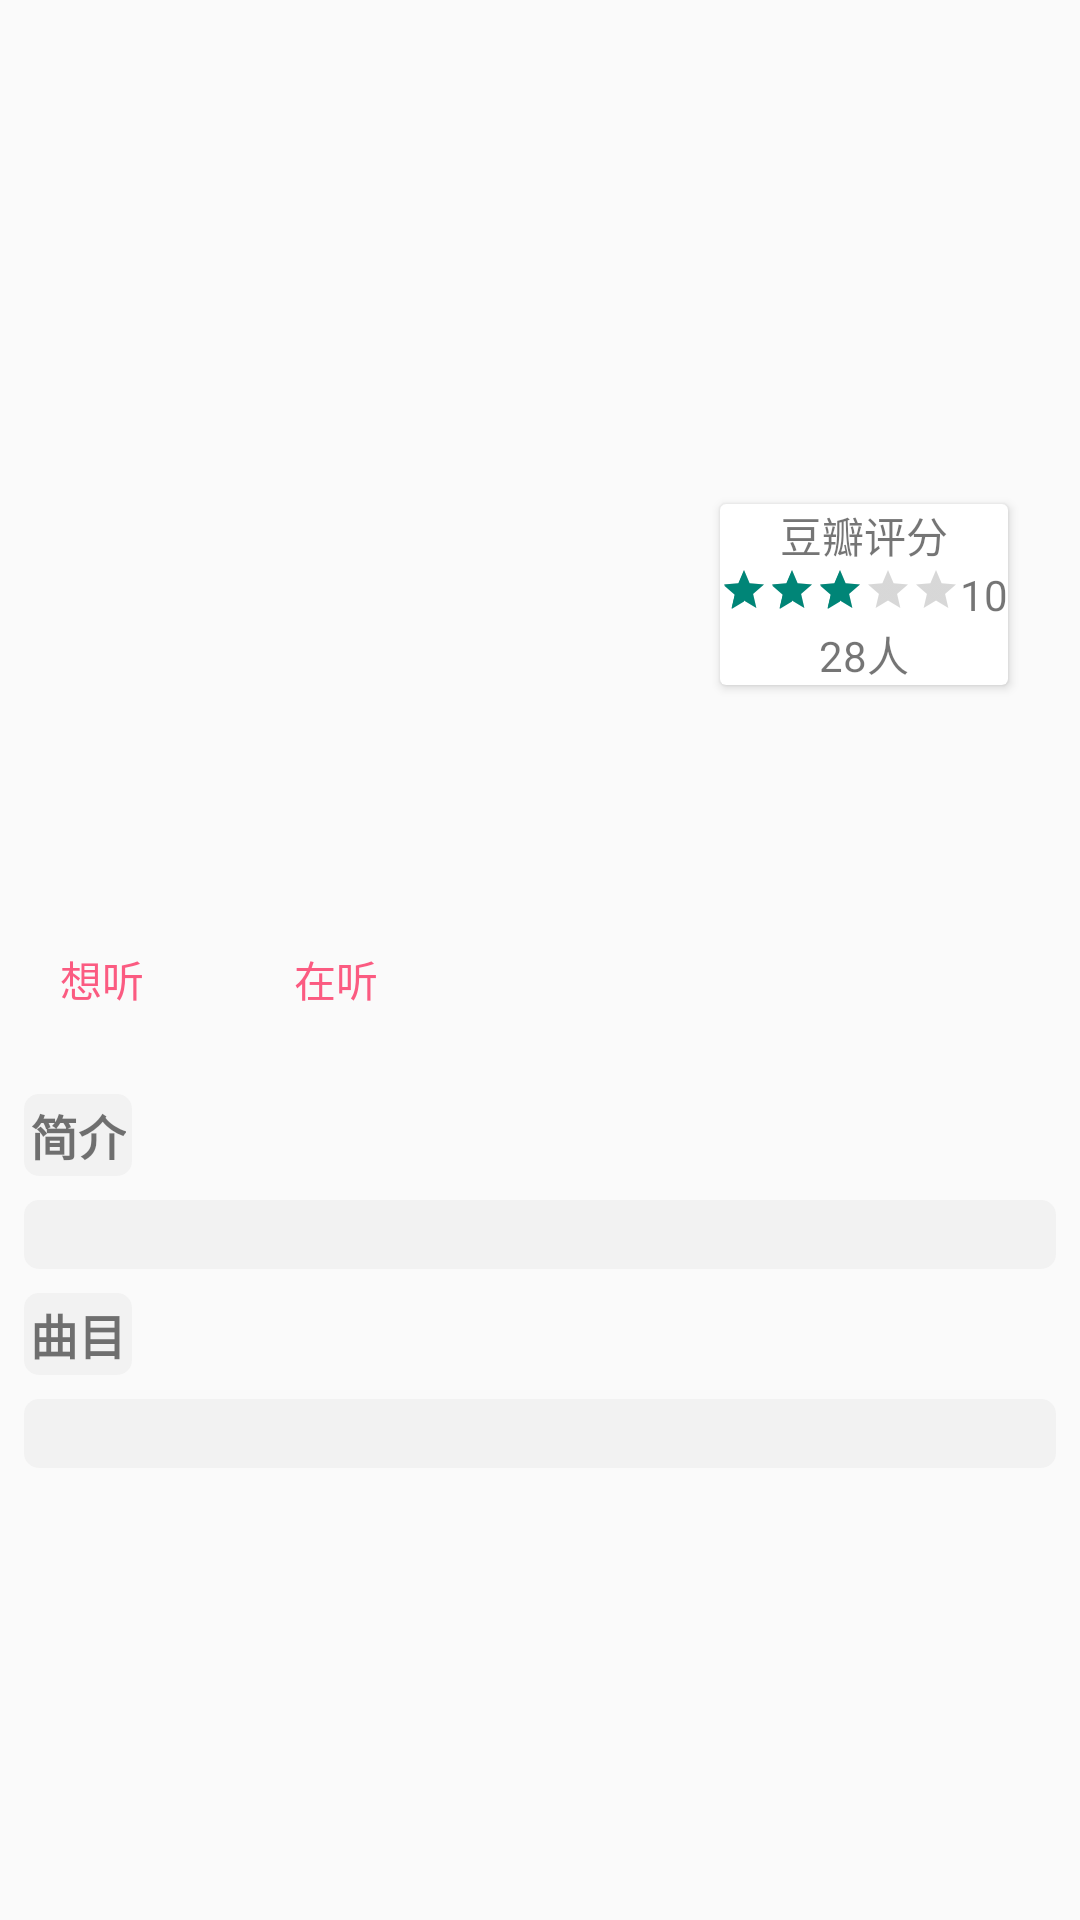

Write the Android layout XML for this screen, with the resource values it uses.
<!-- AndroidManifest.xml: activity theme Theme.AppCompat.Light.NoActionBar -->
<!-- res/layout/fragment_music_detail.xml -->
<?xml version="1.0" encoding="utf-8"?>
<LinearLayout xmlns:android="http://schemas.android.com/apk/res/android"
    xmlns:app="http://schemas.android.com/apk/res-auto"
    android:layout_width="match_parent"
    android:layout_height="match_parent"
    android:orientation="vertical">

    <ImageView
        android:id="@+id/iv_music_detail_photo"
        android:layout_width="140dp"
        android:layout_height="140dp"
        android:layout_gravity="center"
        android:layout_marginBottom="10dp"
        android:layout_marginTop="10dp"
        android:transitionName="music_image"/>

    <android.support.constraint.ConstraintLayout
        android:layout_width="match_parent"
        android:layout_height="wrap_content">

        <TextView
            android:id="@+id/tv_music_detail_title"
            android:layout_width="0dp"
            android:layout_height="wrap_content"
            android:layout_marginEnd="8dp"
            android:layout_marginStart="16dp"
            android:layout_marginTop="8dp"
            app:layout_constraintEnd_toStartOf="@+id/guideline"
            app:layout_constraintStart_toStartOf="parent"
            app:layout_constraintTop_toTopOf="parent" />

        <TextView
            android:id="@+id/tv_music_detail_singer"
            android:layout_width="0dp"
            android:layout_height="wrap_content"
            android:layout_marginTop="8dp"
            app:layout_constraintEnd_toEndOf="@+id/tv_music_detail_title"
            app:layout_constraintStart_toStartOf="@+id/tv_music_detail_title"
            app:layout_constraintTop_toBottomOf="@+id/tv_music_detail_title" />

        <TextView
            android:id="@+id/tv_music_detail_author"
            android:layout_width="0dp"
            android:layout_height="wrap_content"
            android:layout_marginTop="8dp"
            app:layout_constraintEnd_toEndOf="@+id/tv_music_detail_singer"
            app:layout_constraintStart_toStartOf="@+id/tv_music_detail_singer"
            app:layout_constraintTop_toBottomOf="@+id/tv_music_detail_singer" />

        <TextView
            android:id="@+id/tv_music_detail_pubdate"
            android:layout_width="0dp"
            android:layout_height="wrap_content"
            android:layout_marginBottom="8dp"
            android:layout_marginTop="8dp"
            app:layout_constraintBottom_toBottomOf="parent"
            app:layout_constraintEnd_toEndOf="@+id/tv_music_detail_author"
            app:layout_constraintStart_toStartOf="@+id/tv_music_detail_author"
            app:layout_constraintTop_toBottomOf="@+id/tv_music_detail_author" />

        <android.support.v7.widget.CardView
            android:layout_width="wrap_content"
            android:layout_height="wrap_content"
            android:layout_marginEnd="8dp"
            android:layout_marginStart="8dp"
            android:layout_marginTop="8dp"
            app:layout_constraintEnd_toEndOf="parent"
            app:layout_constraintStart_toStartOf="@+id/guideline"
            app:layout_constraintTop_toTopOf="parent">

            <LinearLayout
                android:layout_width="match_parent"
                android:layout_height="match_parent"
                android:gravity="center_horizontal"
                android:orientation="vertical">

                <TextView
                    android:layout_width="wrap_content"
                    android:layout_height="wrap_content"
                    android:text="豆瓣评分" />

                <LinearLayout
                    android:layout_width="wrap_content"
                    android:layout_height="wrap_content"
                    android:orientation="horizontal">

                    <RatingBar
                        android:id="@+id/rb_music_detail"
                        style="@style/Widget.AppCompat.RatingBar.Small"
                        android:layout_width="wrap_content"
                        android:layout_height="match_parent"
                        android:numStars="5"
                        android:rating="3" />

                    <TextView
                        android:id="@+id/tv_music_detail_grade"
                        android:layout_width="wrap_content"
                        android:layout_height="wrap_content"
                        android:text="10" />
                </LinearLayout>

                <TextView
                    android:id="@+id/tv_music_detail_rating_person"
                    android:layout_width="wrap_content"
                    android:layout_height="wrap_content"
                    android:text="28人" />
            </LinearLayout>

        </android.support.v7.widget.CardView>

        <android.support.constraint.Guideline
            android:id="@+id/guideline"
            android:layout_width="wrap_content"
            android:layout_height="wrap_content"
            android:orientation="vertical"
            app:layout_constraintGuide_percent="0.6" />

    </android.support.constraint.ConstraintLayout>

    <LinearLayout
        android:layout_width="match_parent"
        android:layout_height="wrap_content"
        android:layout_marginTop="20dp"
        android:padding="10dp">

        <TextView
            android:id="@+id/tv_want_heard"
            android:layout_width="wrap_content"
            android:layout_height="wrap_content"
            android:background="@drawable/shape_pink"
            android:padding="10dp"
            android:text="@string/music_detail_want_heard"
            android:textSize="14sp"
            android:textColor="@color/red_base" />
        <TextView
            android:id="@+id/tv_more_info"
            android:layout_width="wrap_content"
            android:layout_height="wrap_content"
            android:layout_marginLeft="30dp"
            android:background="@drawable/shape_pink"
            android:padding="10dp"
            android:text="@string/music_detail_heard_now"
            android:textSize="14sp"
            android:textColor="@color/red_base" />
    </LinearLayout>
    <TextView
        android:layout_width="wrap_content"
        android:layout_height="wrap_content"
        android:layout_marginTop="@dimen/text_big_magin"
        android:layout_marginLeft="@dimen/text_big_magin"
        android:padding="@dimen/text_small_magin"
        android:background="@drawable/bg_light_gray"
        android:text="@string/music_detail_sunmay"
        android:textSize="@dimen/text_big_size"
        android:textStyle="bold"/>

    <TextView
        android:id="@+id/tv_music_detail_sunmery"
        android:layout_width="match_parent"
        android:layout_height="wrap_content"
        android:layout_marginTop="@dimen/text_big_magin"
        android:layout_marginLeft="@dimen/text_big_magin"
        android:layout_marginRight="@dimen/text_big_magin"
        android:padding="@dimen/text_small_magin"
        android:background="@drawable/bg_light_gray"
        android:textSize="@dimen/text_nomal_size"/>

    <TextView
        android:layout_width="wrap_content"
        android:layout_height="wrap_content"
        android:layout_marginTop="@dimen/text_big_magin"
        android:layout_marginLeft="@dimen/text_big_magin"
        android:padding="@dimen/text_small_magin"
        android:background="@drawable/bg_light_gray"
        android:text="@string/music_detail_song"
        android:textSize="@dimen/text_big_size"
        android:textStyle="bold"/>

    <TextView
        android:id="@+id/tv_music_detail_song"
        android:layout_width="match_parent"
        android:layout_height="wrap_content"
        android:layout_marginTop="@dimen/text_big_magin"
        android:layout_marginLeft="@dimen/text_big_magin"
        android:layout_marginRight="@dimen/text_big_magin"
        android:padding="@dimen/text_small_magin"
        android:background="@drawable/bg_light_gray"
        android:textSize="@dimen/text_nomal_size"/>

</LinearLayout>
<!-- resources referenced by this layout -->
<resources>
  <color name="red_base">#FB5B81</color>
  <dimen name="text_big_magin">8dp</dimen>
  <dimen name="text_big_size">16sp</dimen>
  <dimen name="text_nomal_size">14sp</dimen>
  <dimen name="text_small_magin">2dp</dimen>
  <!-- drawable bg_light_gray (drawable) -->
  <?xml version="1.0" encoding="utf-8"?>
  <shape xmlns:android="http://schemas.android.com/apk/res/android">
  
      <corners android:radius="5dp"/>
      <solid  android:color="@color/bg_light_gray_f2"/>
  </shape>
  <string name="music_detail_heard_now">在听</string>
  <string name="music_detail_song">曲目</string>
  <string name="music_detail_sunmay">简介</string>
  <string name="music_detail_want_heard">想听</string>
  <color name="bg_light_gray_f2">#F2F2F2</color>
</resources>
